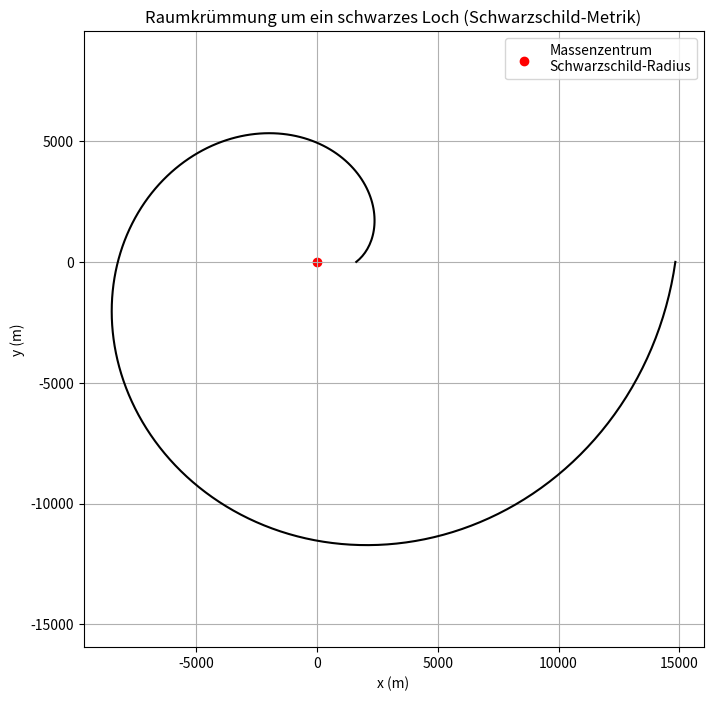

Write Python code to recreate this figure.
import numpy as np
import matplotlib.pyplot as plt

# Physikalische Konstanten
G = 6.67430e-11  # m^3 kg^-1 s^-2
c = 3e8  # m/s
M = 1e30  # Masse in kg (z.B. Sonnenmasse)

# Schwarzschild-Radius
r_s = 2 * G * M / c**2

# Gitter für Raumlinie
r = np.linspace(r_s * 1.1, 10 * r_s, 200)
theta = np.linspace(0, 2*np.pi, 200)

# Visualisierung: Verzerrung der Raumzeit
X = r * np.cos(theta)
Y = r * np.sin(theta)

# Plot
plt.figure(figsize=(8,8))
plt.plot(X, Y, color='k')
plt.scatter(0, 0, color='red', label='Massenzentrum\nSchwarzschild-Radius')
plt.xlabel('x (m)')
plt.ylabel('y (m)')
plt.title('Raumkrümmung um ein schwarzes Loch (Schwarzschild-Metrik)')
plt.legend()
plt.grid(True)
plt.axis('equal')
plt.show()
